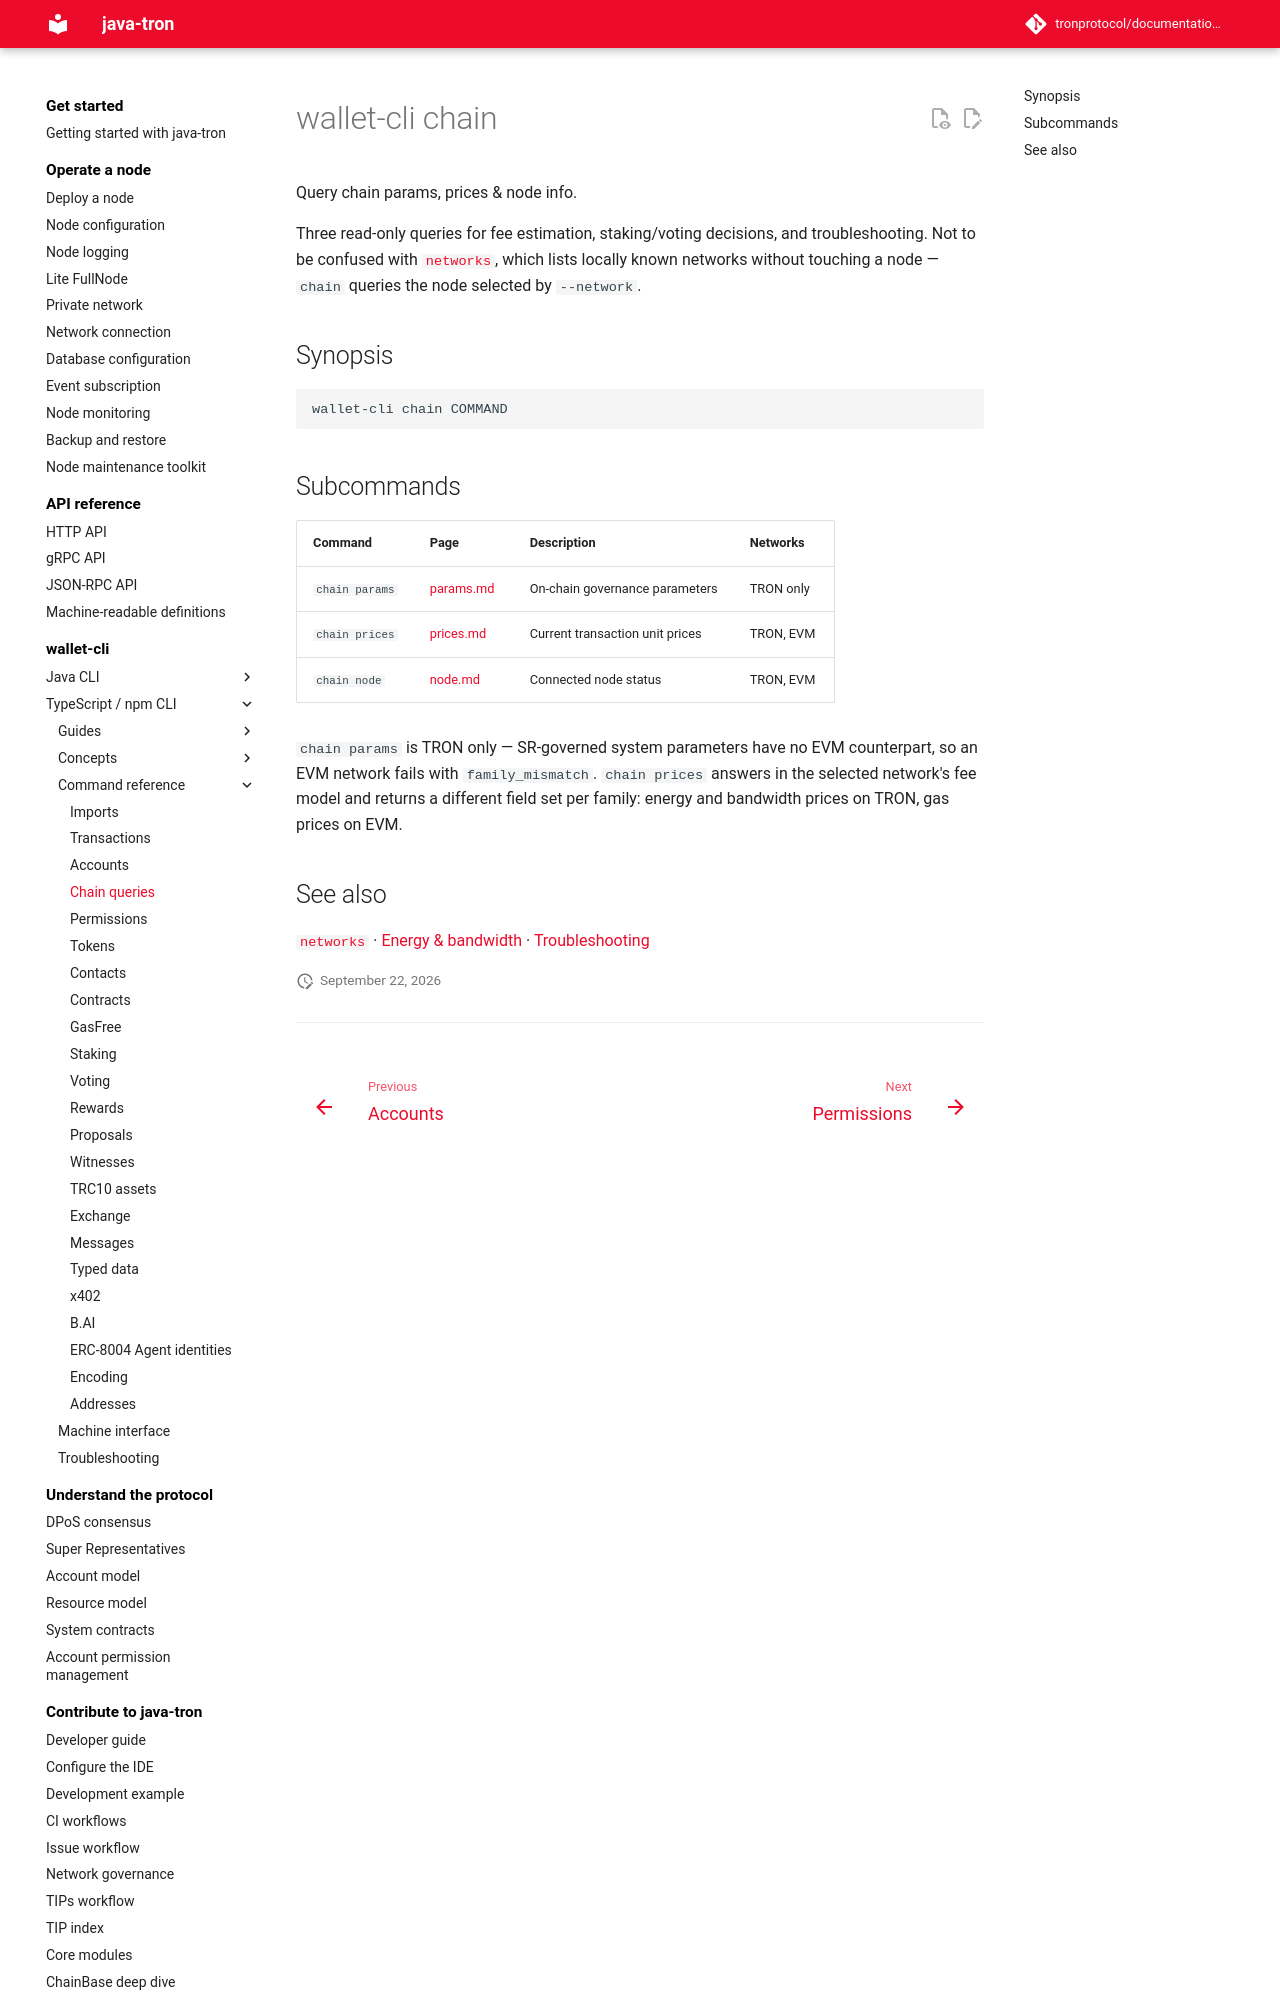

repository: tronprotocol/documentation-en · page: clients/wallet-cli/typescript/commands/chain/index.html · generator: mkdocs

# wallet-cli chain

Query chain params, prices & node info.

Three read-only queries for fee estimation, staking/voting decisions, and troubleshooting. Not to be confused with [`networks`](../networks.md), which lists locally known networks without touching a node — `chain` queries the node selected by `--network`.

## Synopsis

```
wallet-cli chain COMMAND
```
